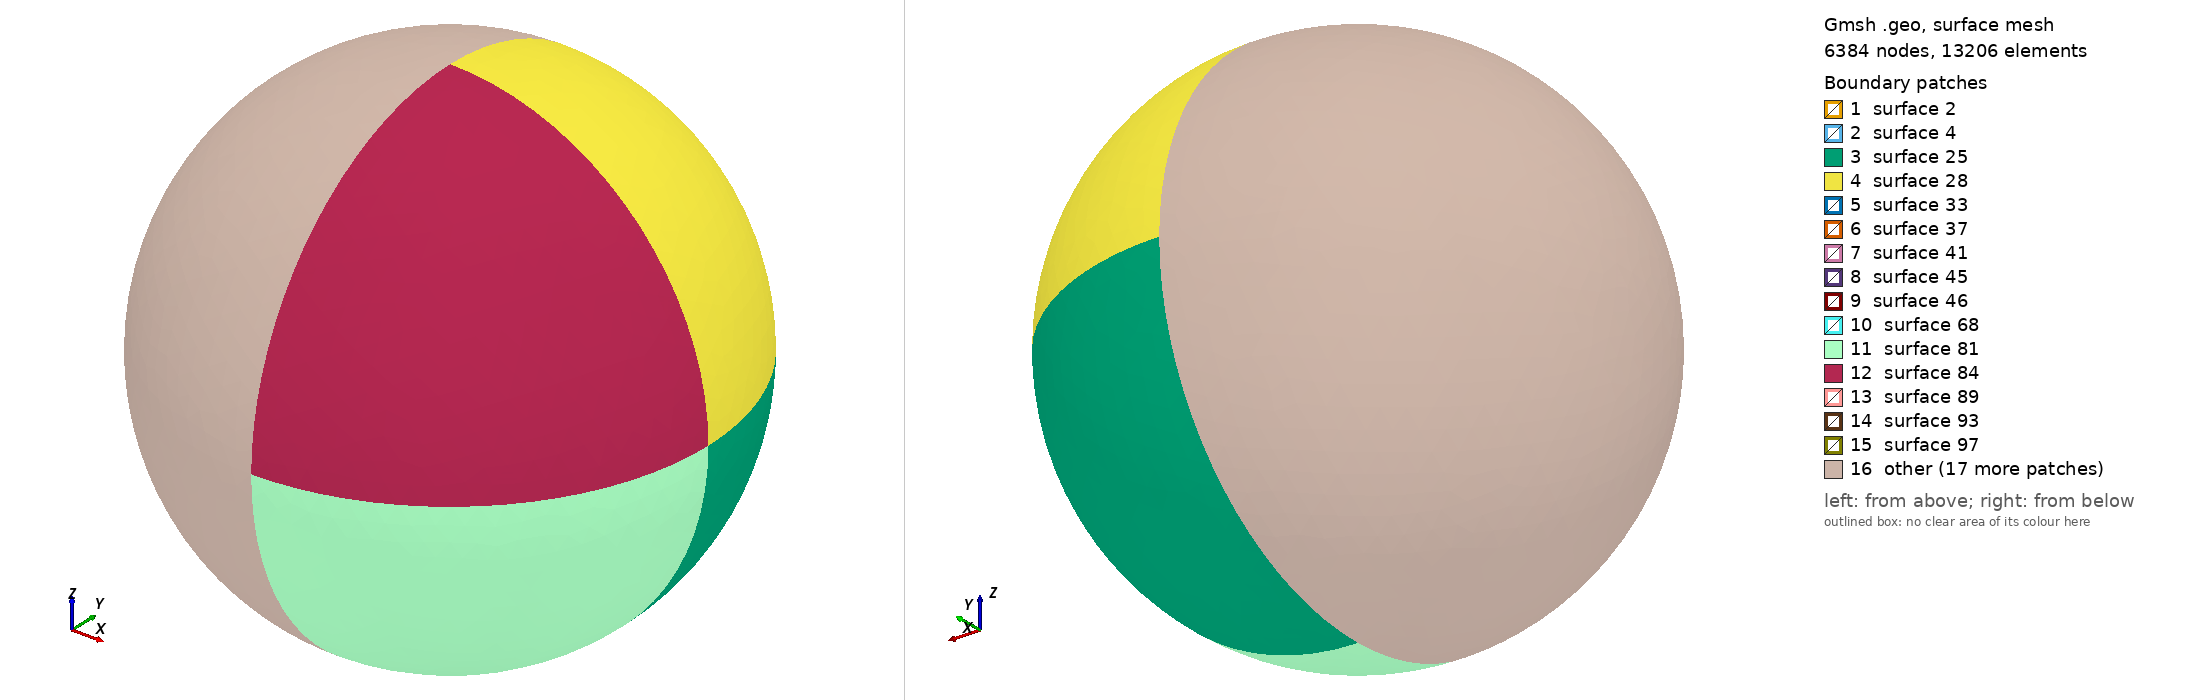

Gmsh geometry script, surface-meshed: 6384 nodes, 13206 surface elements. Boundary patches (legend numbers): 1 surface 2, 2 surface 4, 3 surface 25, 4 surface 28, 5 surface 33, 6 surface 37, 7 surface 41, 8 surface 45, 9 surface 46, 10 surface 68, 11 surface 81, 12 surface 84, 13 surface 89, 14 surface 93, 15 surface 97, 16 other. Left view from above one corner, right view from below the opposite corner. The script declares no physical surfaces, so the legend lists its geometric surfaces. The drawing asked Gmsh for element sizes between 1% and 20% of the model's largest extent; the script's own settings can give other sizes.

=== inductor.geo (drawn) ===
//Solver.AutoMesh = 0;
Mesh.Algorithm = 5;
//Geometry.AutoCoherence = 1;
Mesh.Format = 1;
// fine mesh value
mm = 1e-3 ;
cm  =1e-2 ;
lc = 0.5*cm;
lc_air = 5*cm;
air_r=60*cm;
layers = 20 ;
coil_r1 = 4.5*cm ;
coil_r2 = 7*cm ;
coil_heigth = 10*cm ;

// Center point with fine mesh size 
Point(13) = {0, 0, 0, lc};

Point(1) = {0,0,-air_r,lc_air};
Point(2) = {air_r,0,0,lc_air};
Point(3) = {0,0,air_r,lc_air};

Line(1) = {13,1};
Circle(2) = {1,13,2} ;
Circle(3) = {2,13,3};
Line(4) = {3,13} ;

// Lines connecting the points of the magnet
//Line(1) = {1, 2};
//Line(2) = {2, 3};
//Line(3) = {3, 4};
//Line(4) = {4, 5};
//Line(5) = {5, 6};
//Line(6) = {6, 7};
//Line(7) = {7, 8};
//Line(8) = {8, 1};

// Coil points
//Point(4) = {0.5*coil_r1+0.5*coil_r2,0,0} ;
Point(9) = {coil_r1, 0, -coil_heigth/2, lc};
Point(10) = {coil_r2, 0, -coil_heigth/2, lc};
Point(11) = {coil_r2, 0, coil_heigth/2, lc};
Point(12) = {coil_r1, 0, coil_heigth/2, lc};

// Lines for the coil
Line(9) = {9, 10};
Line(10) = {10, 11};
Line(11) = {11, 12};
Line(12) = {12, 9};




// Line loops to generate surfaces
Line Loop(1) = {1, 2, 3, 4,-9,-10,-11,-12}; // Outer boundary
Line Loop(3) = {9, 10, 11, 12}; // Coil boundary

// Define the surface with a hole
Plane Surface(2) = {1};
Plane Surface(4) = {3};

//volIron=Extrude {{0, 0, 1}, {0, 0, 0}, Pi} {Surface{2} ; Layers{layers}; };
volCoil=Extrude {{0, 0, 1}, {0, 0, 0}, Pi/2} {Surface{2,4} ; };
volCoil2=Extrude {{0, 0, 1}, {0, 0, 0}, -Pi/2} {Surface{2,4}  ; };
volCoil3=Extrude {{0, 0, 1}, {0, 0, 0}, Pi/2} {Surface{68,46}  ; };
volCoil4=Extrude {{0, 0, 1}, {0, 0, 0}, Pi/2} {Surface{146,180}  ; Recombine ; };
//volAir=Extrude {{0, 0, 1}, {0, 0, 0}, Pi} {Surface{2}  ; };
//volAir2=Extrude {{0, 0, 1}, {0, 0, 0}, -Pi} {Surface{2}  ; };



// Air

//Sphere(1000) = {0, 0, 0, air_r, 0, 2*Pi, 2*Pi};

// Remove volumes from air
//volAirTmp = BooleanDifference{ Volume{1000}; Delete;}{ Volume{1};  };
// Remove overlapping surfaces
//volumes = BooleanFragments{ Volume{volAirTmp}; Delete;}{Volume{1};  Delete;}; 

//Coherence ;
